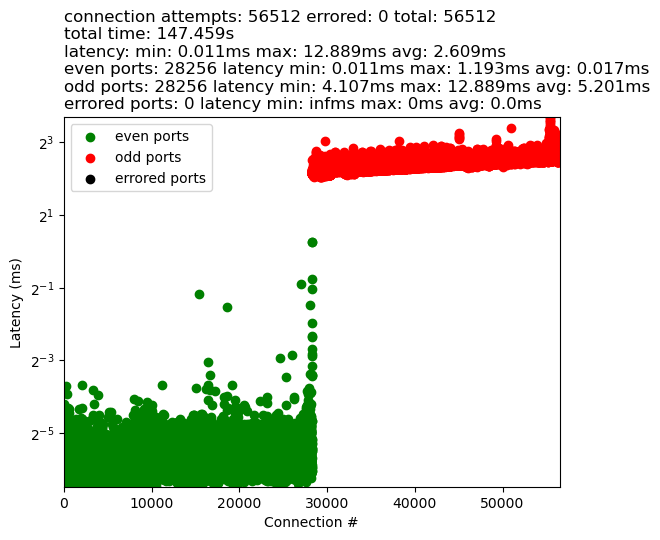

Source data for this figure (header and first rows):
38818, 5.1975250244140625e-05
38824, 2.4318695068359375e-05
38834, 3.3855438232421875e-05
38842, 5.459785461425781e-05
38844, 3.170967102050781e-05
38850, 1.4066696166992188e-05
38864, 1.4066696166992188e-05
38876, 2.09808349609375e-05
38878, 1.430511474609375e-05
38886, 1.3589859008789062e-05
38898, 1.3589859008789062e-05
38900, 1.3828277587890625e-05
38914, 2.384185791015625e-05
38916, 1.4543533325195312e-05
38924, 1.3828277587890625e-05
38928, 1.3828277587890625e-05
38942, 1.3589859008789062e-05
38954, 1.3828277587890625e-05
38962, 1.3589859008789062e-05
38972, 1.3589859008789062e-05
38984, 1.3828277587890625e-05
38994, 1.5020370483398438e-05
39008, 1.3589859008789062e-05
39024, 1.4781951904296875e-05
39038, 1.33514404296875e-05
39052, 1.3589859008789062e-05
39056, 1.3828277587890625e-05
39064, 1.33514404296875e-05
39068, 1.3828277587890625e-05
39070, 1.3589859008789062e-05
39072, 2.5033950805664062e-05
39088, 1.5735626220703125e-05
39092, 1.3589859008789062e-05
39104, 1.4066696166992188e-05
39116, 1.3828277587890625e-05
39130, 1.3589859008789062e-05
39136, 1.3589859008789062e-05
39138, 1.430511474609375e-05
39154, 1.7404556274414062e-05
39168, 1.33514404296875e-05
39178, 1.3589859008789062e-05
39180, 1.3828277587890625e-05
39184, 1.3828277587890625e-05
39198, 1.8596649169921875e-05
39210, 1.3828277587890625e-05
39218, 1.3589859008789062e-05
39228, 1.430511474609375e-05
39244, 1.3589859008789062e-05
39254, 1.3113021850585938e-05
39268, 1.3113021850585938e-05
39270, 1.621246337890625e-05
39278, 1.3828277587890625e-05
39282, 1.33514404296875e-05
39288, 2.3126602172851562e-05
39302, 1.3828277587890625e-05
39308, 1.3589859008789062e-05
39320, 1.33514404296875e-05
39324, 3.0040740966796875e-05
39338, 1.33514404296875e-05
39344, 1.3589859008789062e-05
39358, 1.33514404296875e-05
... 56,451 more rows
